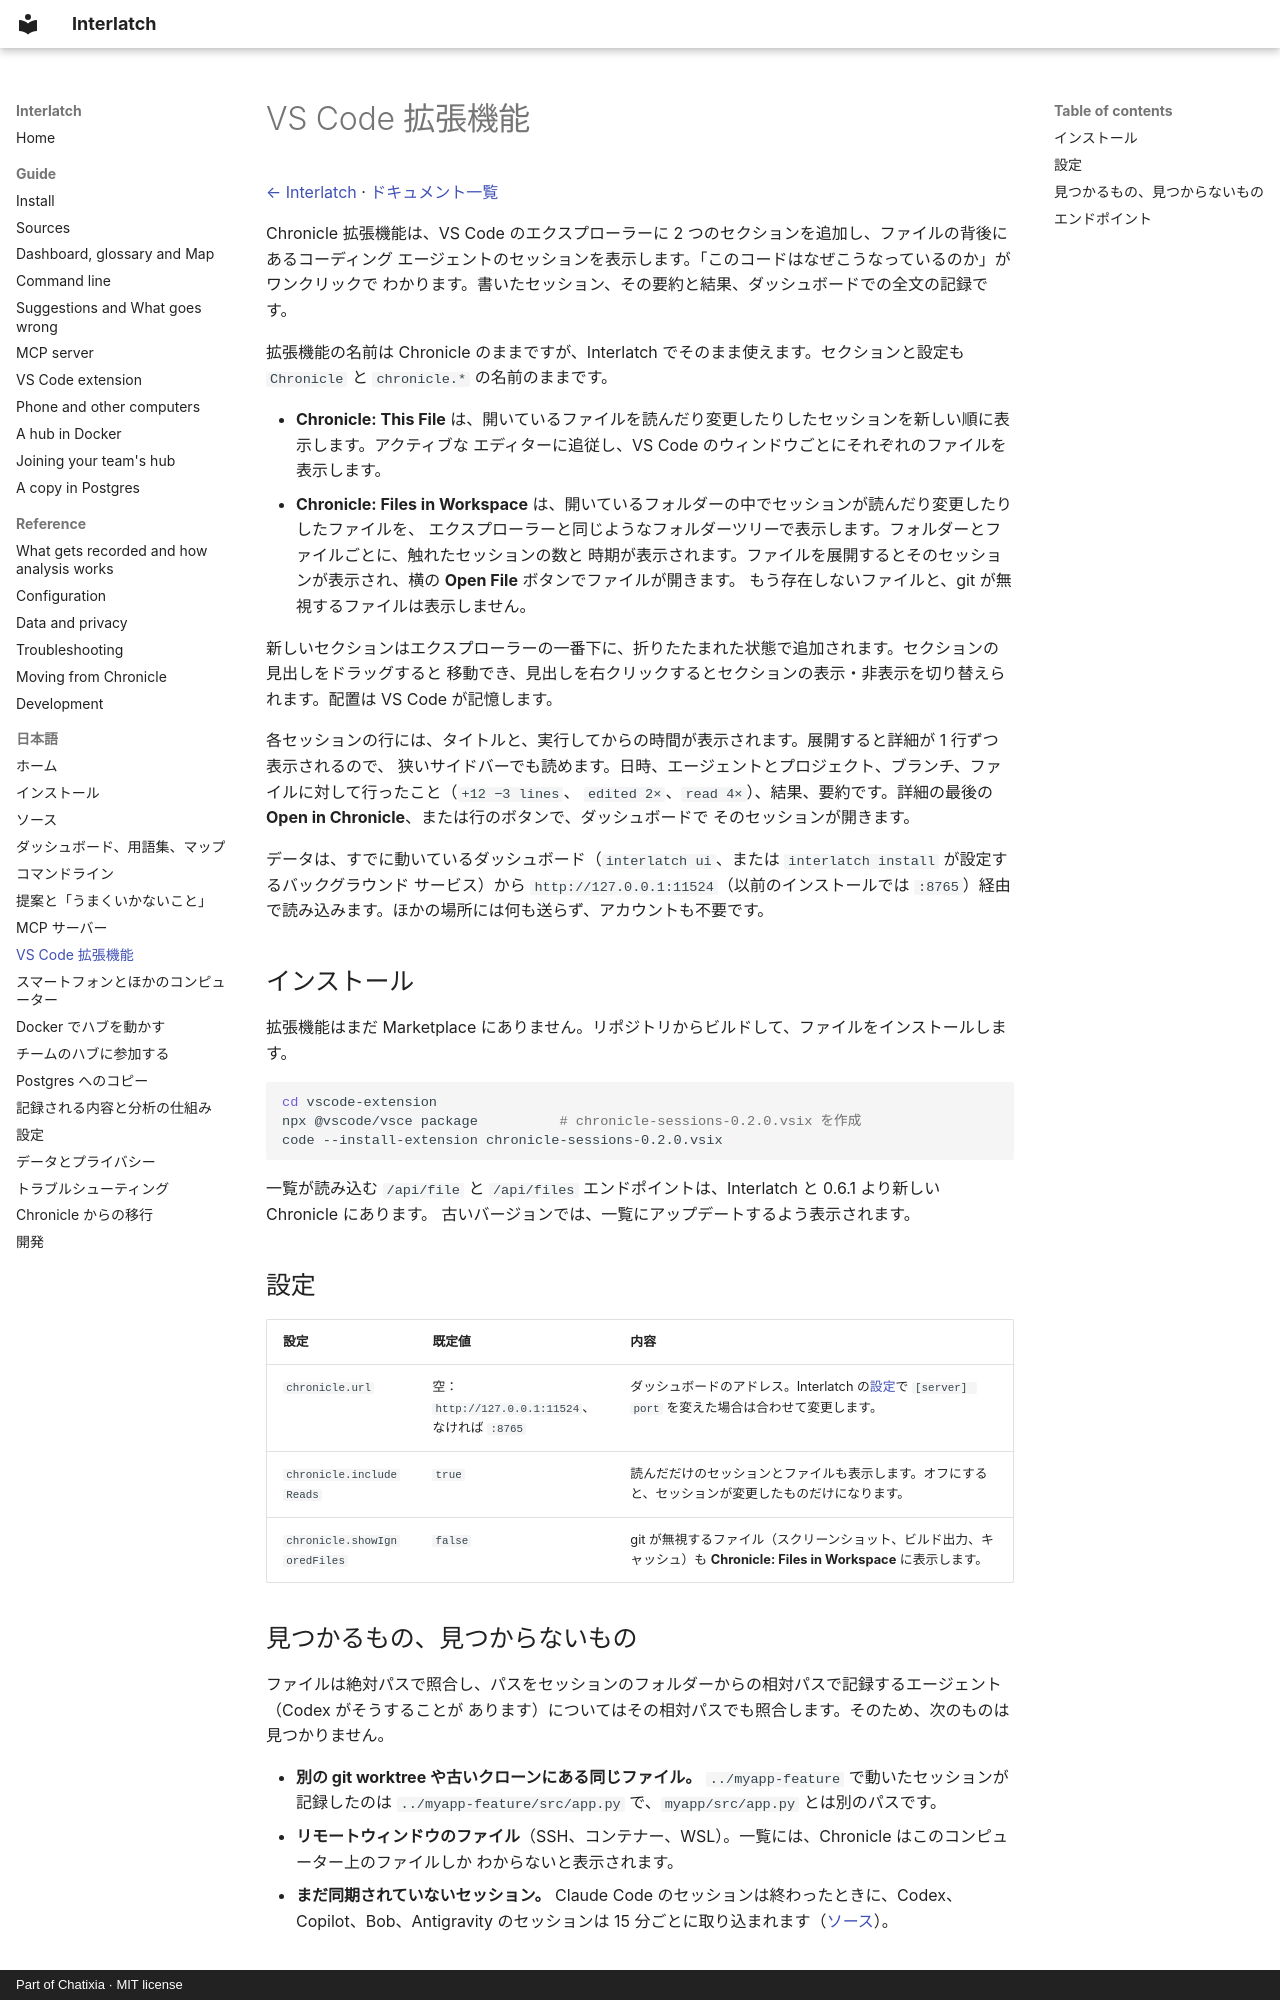

repository: Chatixia-AI/agents-chronicle · page: ja/vscode/index.html · generator: mkdocs · copyright: Part of Chatixia · MIT license

# VS Code 拡張機能

[← Interlatch](../../README.ja.md) · [ドキュメント一覧](README.md)

Chronicle 拡張機能は、VS Code のエクスプローラーに 2 つのセクションを追加し、ファイルの背後にあるコーディング
エージェントのセッションを表示します。「このコードはなぜこうなっているのか」がワンクリックで
わかります。書いたセッション、その要約と結果、ダッシュボードでの全文の記録です。

拡張機能の名前は Chronicle のままですが、Interlatch でそのまま使えます。セクションと設定も `Chronicle` と `chronicle.*` の名前のままです。

- **Chronicle: This File** は、開いているファイルを読んだり変更したりしたセッションを新しい順に表示します。アクティブな
  エディターに追従し、VS Code のウィンドウごとにそれぞれのファイルを表示します。
- **Chronicle: Files in Workspace** は、開いているフォルダーの中でセッションが読んだり変更したりしたファイルを、
  エクスプローラーと同じようなフォルダーツリーで表示します。フォルダーとファイルごとに、触れたセッションの数と
  時期が表示されます。ファイルを展開するとそのセッションが表示され、横の **Open File** ボタンでファイルが開きます。
  もう存在しないファイルと、git が無視するファイルは表示しません。

新しいセクションはエクスプローラーの一番下に、折りたたまれた状態で追加されます。セクションの見出しをドラッグすると
移動でき、見出しを右クリックするとセクションの表示・非表示を切り替えられます。配置は VS Code が記憶します。

各セッションの行には、タイトルと、実行してからの時間が表示されます。展開すると詳細が 1 行ずつ表示されるので、
狭いサイドバーでも読めます。日時、エージェントとプロジェクト、ブランチ、ファイルに対して行ったこと（`+12 −3 lines`、
`edited 2×`、`read 4×`）、結果、要約です。詳細の最後の **Open in Chronicle**、または行のボタンで、ダッシュボードで
そのセッションが開きます。

データは、すでに動いているダッシュボード（`interlatch ui`、または `interlatch install` が設定するバックグラウンド
サービス）から `http://127.0.0.1:11524`（以前のインストールでは `:8765`）経由で読み込みます。ほかの場所には何も送らず、アカウントも不要です。

## インストール

拡張機能はまだ Marketplace にありません。リポジトリからビルドして、ファイルをインストールします。

```bash
cd vscode-extension
npx @vscode/vsce package          # chronicle-sessions-0.2.0.vsix を作成
code --install-extension chronicle-sessions-0.2.0.vsix
```

一覧が読み込む `/api/file` と `/api/files` エンドポイントは、Interlatch と 0.6.1 より新しい Chronicle にあります。
古いバージョンでは、一覧にアップデートするよう表示されます。

## 設定

| 設定 | 既定値 | 内容 |
| --- | --- | --- |
| `chronicle.url` | 空：`http://127.0.0.1:11524`、なければ `:8765` | ダッシュボードのアドレス。Interlatch の[設定](configuration.md)で `[server] port` を変えた場合は合わせて変更します。 |
| `chronicle.includeReads` | `true` | 読んだだけのセッションとファイルも表示します。オフにすると、セッションが変更したものだけになります。 |
| `chronicle.showIgnoredFiles` | `false` | git が無視するファイル（スクリーンショット、ビルド出力、キャッシュ）も **Chronicle: Files in Workspace** に表示します。 |

## 見つかるもの、見つからないもの

ファイルは絶対パスで照合し、パスをセッションのフォルダーからの相対パスで記録するエージェント（Codex がそうすることが
あります）についてはその相対パスでも照合します。そのため、次のものは見つかりません。

- **別の git worktree や古いクローンにある同じファイル。** `../myapp-feature` で動いたセッションが記録したのは
  `../myapp-feature/src/app.py` で、`myapp/src/app.py` とは別のパスです。
- **リモートウィンドウのファイル**（SSH、コンテナー、WSL）。一覧には、Chronicle はこのコンピューター上のファイルしか
  わからないと表示されます。
- **まだ同期されていないセッション。** Claude Code のセッションは終わったときに、Codex、Copilot、Bob、Antigravity のセッションは
  15 分ごとに取り込まれます（[ソース](sources.md)）。
